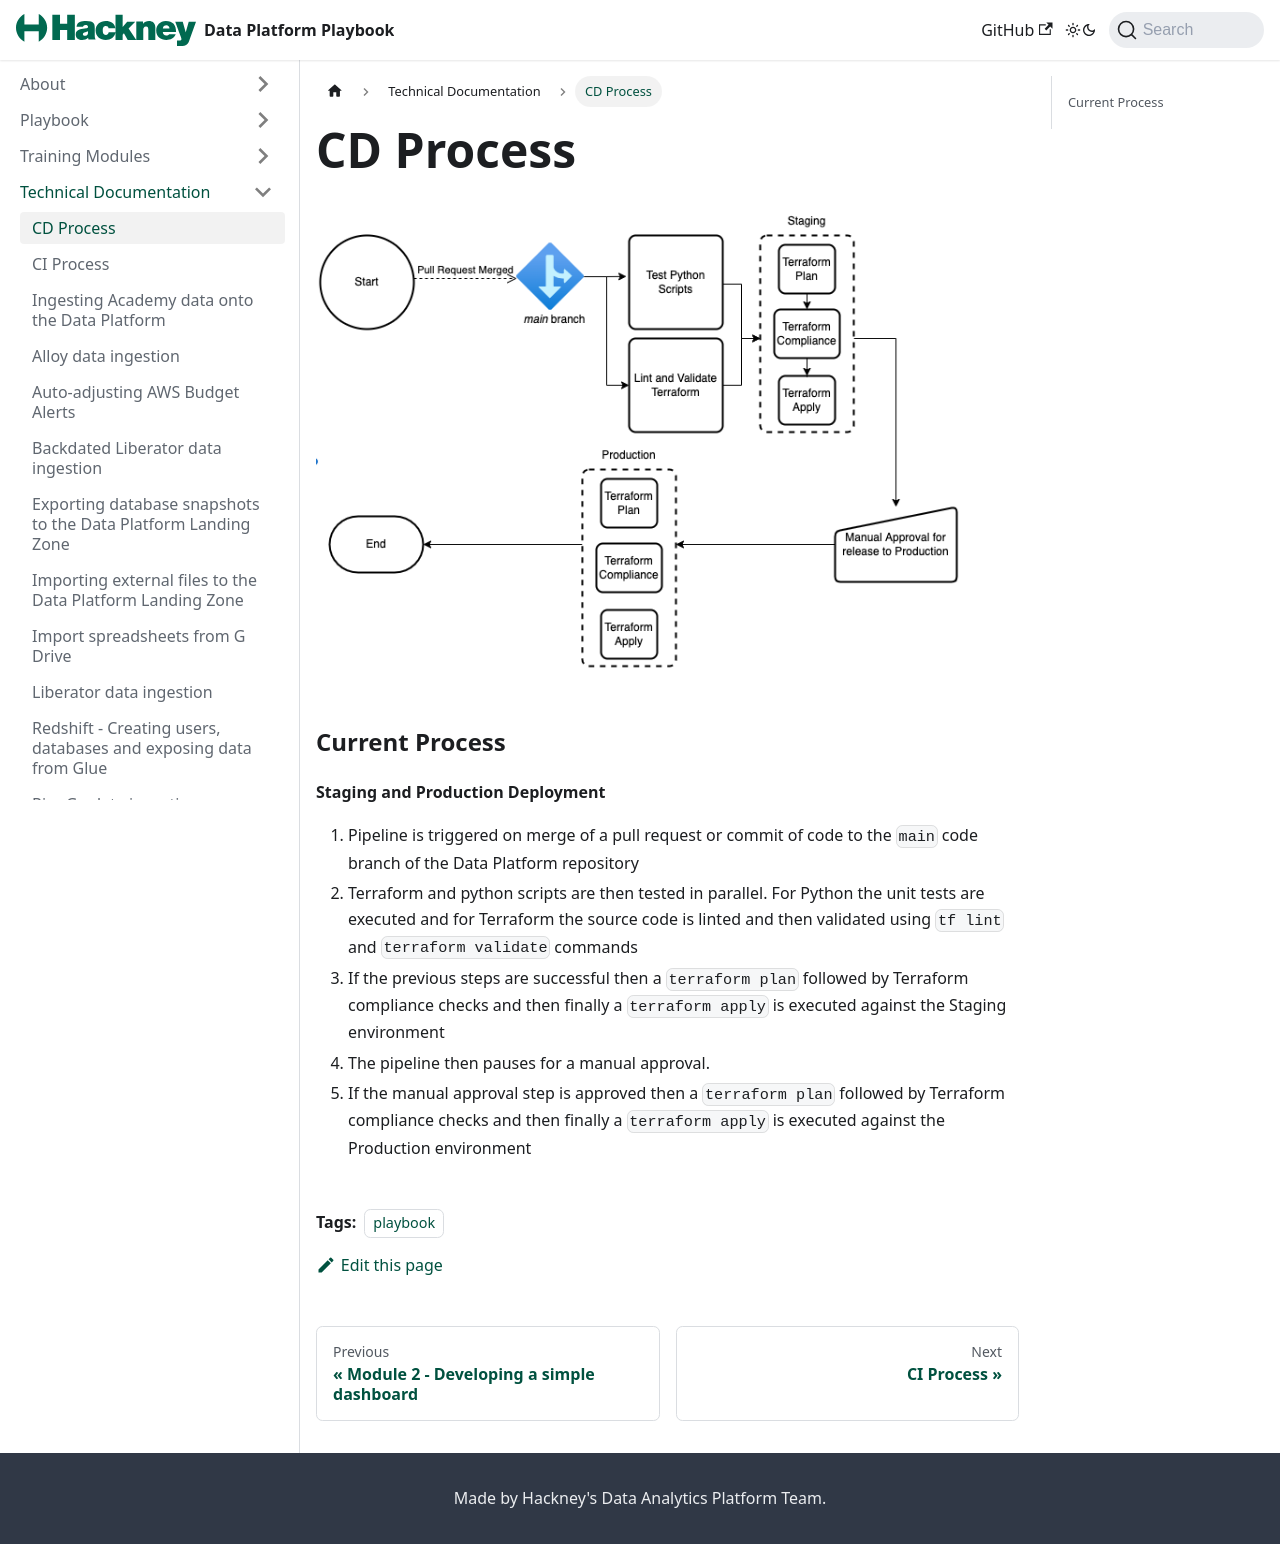

repository: LBHackney-IT/Data-Platform-Playbook · page: docs/CD-process.html · generator: jekyll

---
title: "CD Process"
description: "Explaination of the CD process for the Data Platform"
tags: [playbook]
layout: layout
---

![CD Process](images/CD.png)

### Current Process

#### Staging and Production Deployment

1. Pipeline is triggered on merge of a pull request or commit of code to the ```main``` code branch of the Data Platform repository
2. Terraform and python scripts are then tested in parallel. For Python the unit tests are executed and for Terraform the source code is linted and then validated using ```tf lint``` and ```terraform validate``` commands 
3. If the previous steps are successful then a ```terraform plan``` followed by Terraform compliance checks and then finally a ```terraform apply``` is executed against the Staging environment
4. The pipeline then pauses for a manual approval.
5. If the manual approval step is approved then a ```terraform plan``` followed by Terraform compliance checks and then finally a ```terraform apply``` is executed against the Production environment
